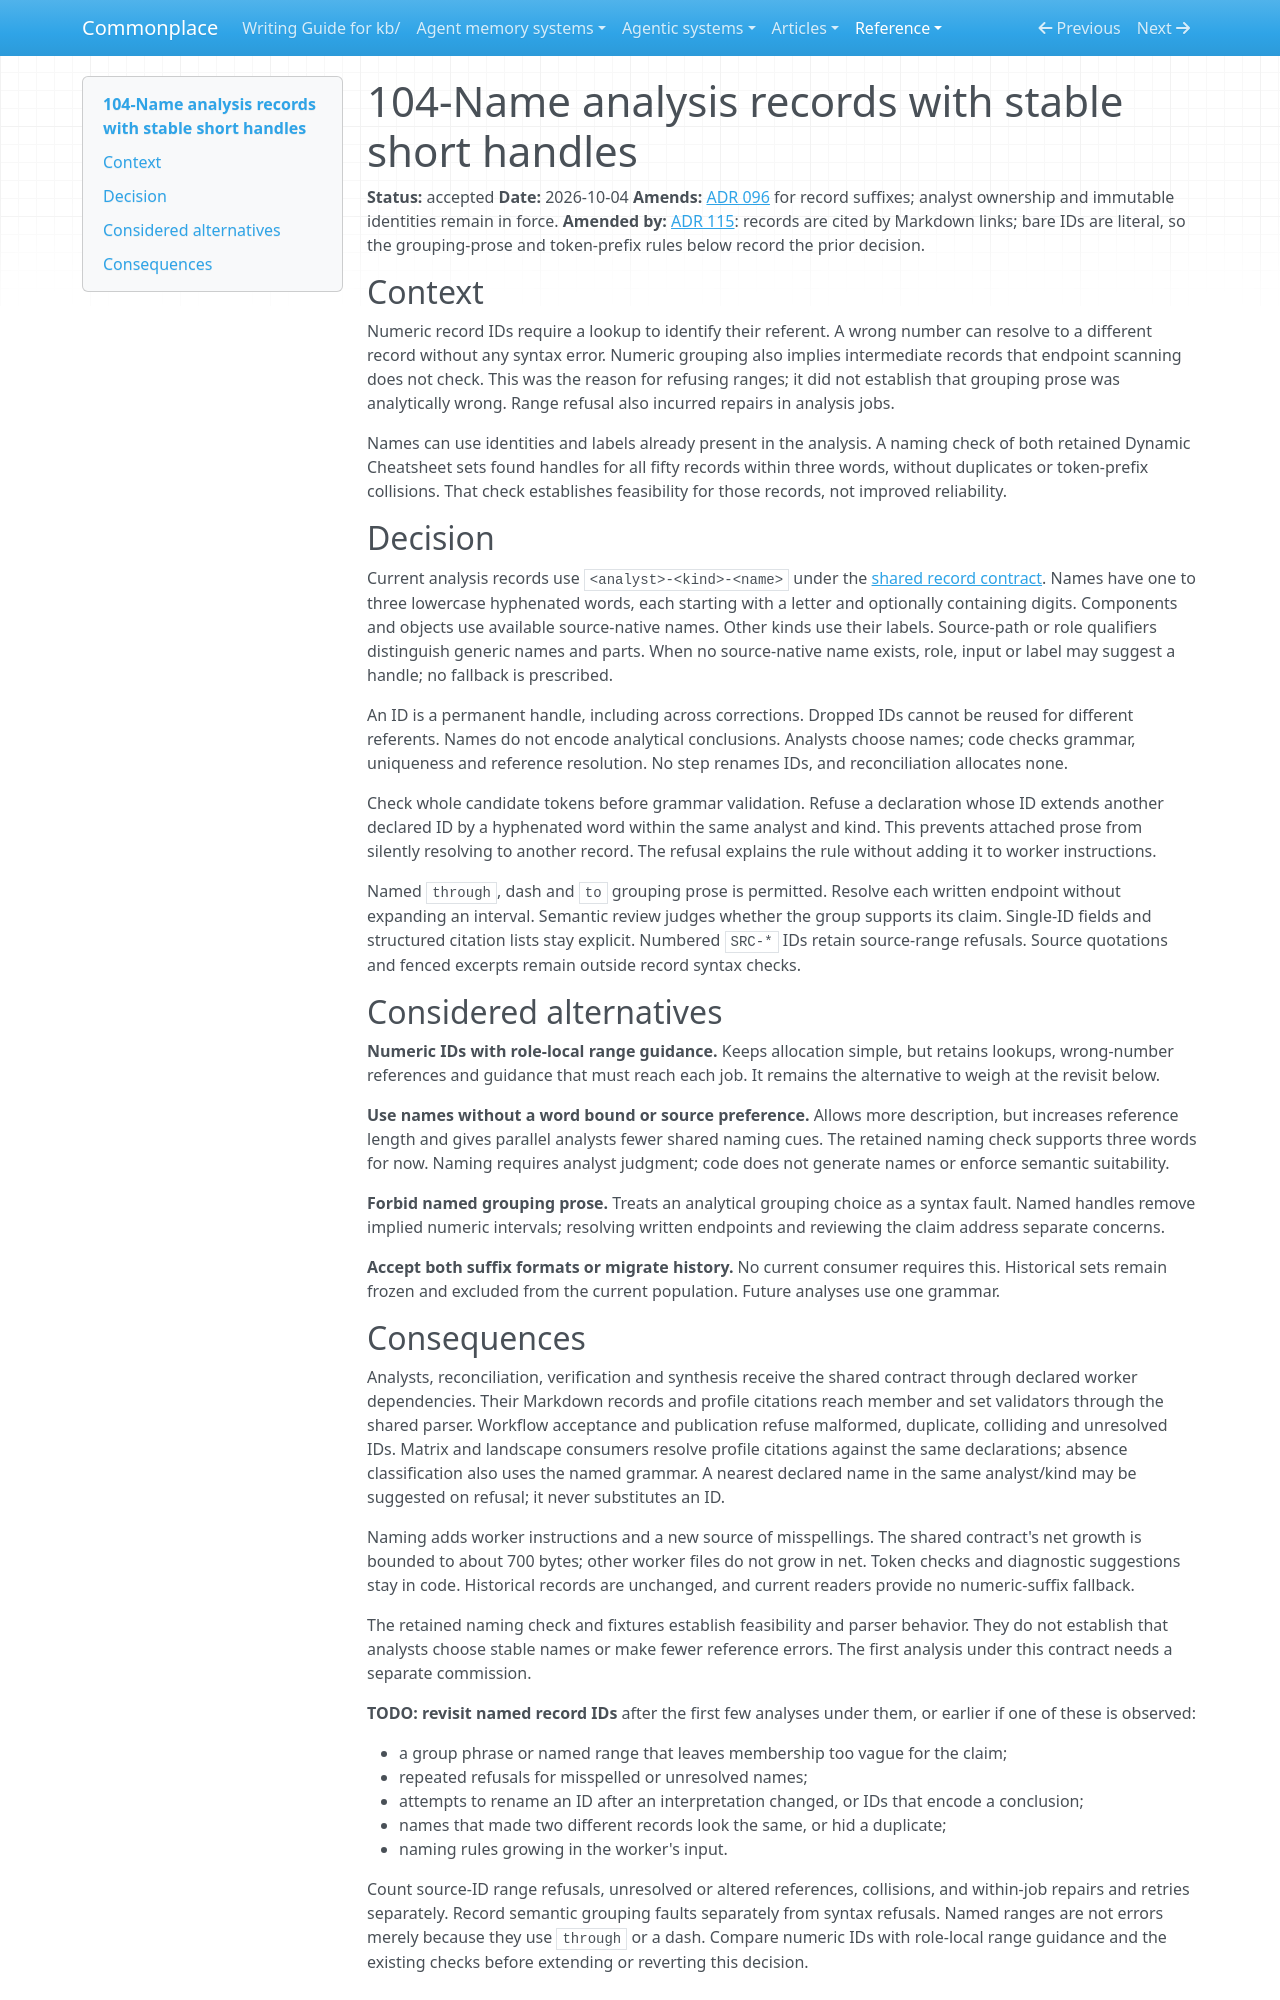

repository: zby/commonplace · page: reference/adr/104-name-analysis-records-with-stable-short-handles/index.html · generator: mkdocs

---
description: Use analyst-owned short named record handles, checking whole tokens and written grouping endpoints without inferred intervals
type: reference/types/adr.md
status: accepted
---

# 104-Name analysis records with stable short handles

**Status:** accepted
**Date:** 2026-10-04
**Amends:** [ADR 096](./096-analysis-passes-declare-their-own-records-under-lens-prefixes.md) for record suffixes; analyst ownership and immutable identities remain in force.
**Amended by:** [ADR 115](./115-analysis-records-are-cited-by-markdown-links.md): records are cited by Markdown links; bare IDs are literal, so the grouping-prose and token-prefix rules below record the prior decision.

## Context

Numeric record IDs require a lookup to identify their referent. A wrong number
can resolve to a different record without any syntax error. Numeric grouping
also implies intermediate records that endpoint scanning does not check. This
was the reason for refusing ranges; it did not establish that grouping prose
was analytically wrong. Range refusal also incurred repairs in analysis jobs.

Names can use identities and labels already present in the analysis. A naming
check of both retained Dynamic Cheatsheet sets found handles for all fifty
records within three words, without duplicates or token-prefix collisions.
That check establishes feasibility for those records, not improved reliability.

## Decision

Current analysis records use `<analyst>-<kind>-<name>` under the
[shared record contract](../../agentic-system-analyses/instructions/agentic-analysis-records.md).
Names have one to three lowercase hyphenated words, each starting with a letter
and optionally containing digits. Components and objects use available
source-native names. Other kinds use their labels. Source-path or role qualifiers
distinguish generic names and parts. When no source-native name exists, role,
input or label may suggest a handle; no fallback is prescribed.

An ID is a permanent handle, including across corrections. Dropped IDs cannot
be reused for different referents. Names do not encode analytical conclusions.
Analysts choose names; code checks grammar, uniqueness and reference resolution.
No step renames IDs, and reconciliation allocates none.

Check whole candidate tokens before grammar validation. Refuse a declaration
whose ID extends another declared ID by a hyphenated word within the same analyst
and kind. This prevents attached prose from silently resolving to another record.
The refusal explains the rule without adding it to worker instructions.

Named `through`, dash and `to` grouping prose is permitted. Resolve each written
endpoint without expanding an interval. Semantic review judges whether the group
supports its claim. Single-ID fields and structured citation lists stay explicit.
Numbered `SRC-*` IDs retain source-range refusals. Source quotations and fenced
excerpts remain outside record syntax checks.

## Considered alternatives

**Numeric IDs with role-local range guidance.** Keeps allocation simple, but
retains lookups, wrong-number references and guidance that must reach each job.
It remains the alternative to weigh at the revisit below.

**Use names without a word bound or source preference.** Allows more description,
but increases reference length and gives parallel analysts fewer shared naming
cues. The retained naming check supports three words for now. Naming requires
analyst judgment; code does not generate names or enforce semantic suitability.

**Forbid named grouping prose.** Treats an analytical grouping choice as a syntax
fault. Named handles remove implied numeric intervals; resolving written endpoints
and reviewing the claim address separate concerns.

**Accept both suffix formats or migrate history.** No current consumer requires
this. Historical sets remain frozen and excluded from the current population.
Future analyses use one grammar.
